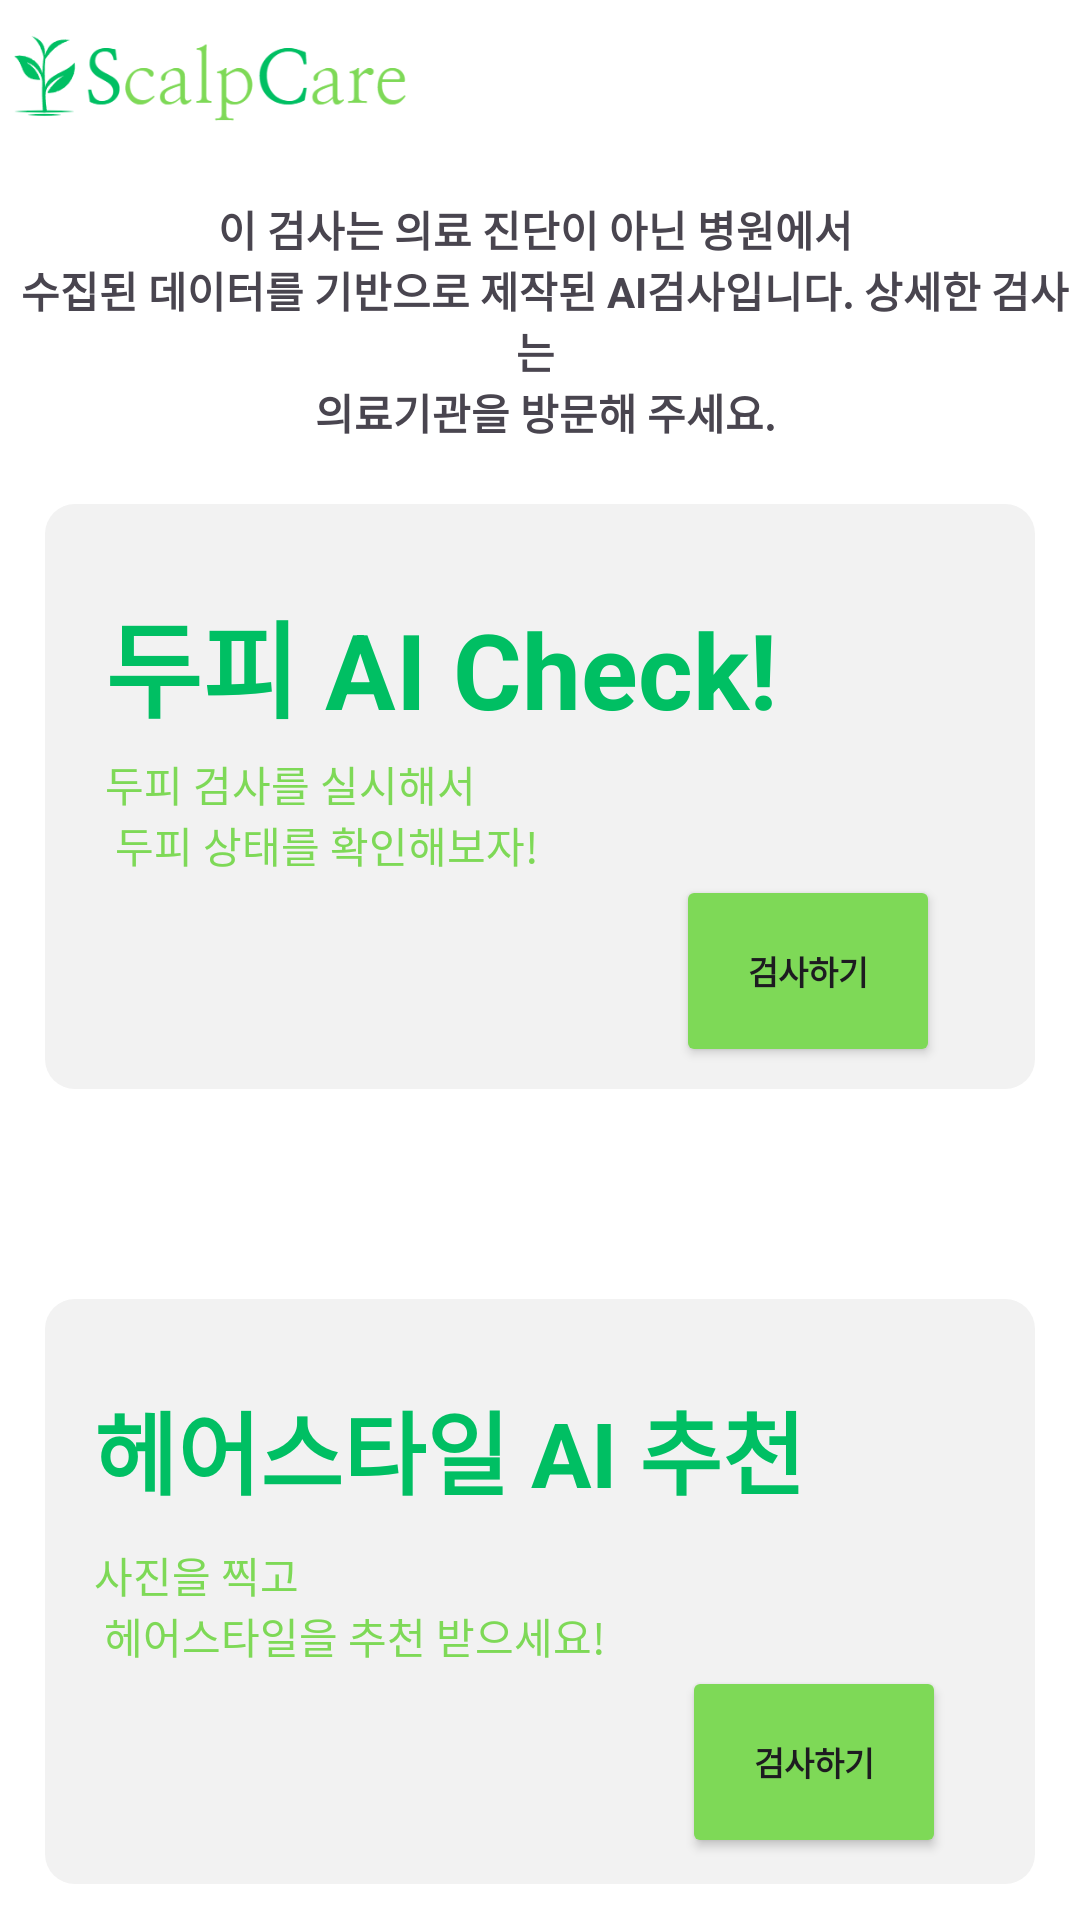

Write the Android layout XML for this screen, with the resource values it uses.
<!-- AndroidManifest.xml: application theme Theme.ApplicationScalp_care -->
<!-- res/layout/fragment_test.xml -->
<?xml version="1.0" encoding="utf-8"?>
<androidx.constraintlayout.widget.ConstraintLayout xmlns:android="http://schemas.android.com/apk/res/android"
    xmlns:app="http://schemas.android.com/apk/res-auto"
    xmlns:tools="http://schemas.android.com/tools"
    android:layout_width="match_parent"
    android:layout_height="match_parent"
    android:background="@color/white"
    tools:context=".TestFragment">

    <ImageView
        android:id="@+id/scalpLogo2"
        android:layout_width="141dp"
        android:layout_height="48dp"
        android:layout_marginTop="2dp"
        android:src="@drawable/logo_white_garo"
        app:layout_constraintEnd_toEndOf="parent"
        app:layout_constraintHorizontal_bias="0.0"
        app:layout_constraintStart_toStartOf="parent"
        app:layout_constraintTop_toTopOf="parent" />

    <ScrollView
        android:id="@+id/scrollView3"
        android:layout_width="wrap_content"
        android:layout_height="wrap_content"
        android:layout_marginBottom="20dp"
        android:foregroundGravity="center"
        app:layout_constraintBottom_toBottomOf="parent"
        app:layout_constraintEnd_toEndOf="parent"
        app:layout_constraintHorizontal_bias="0.0"
        app:layout_constraintStart_toStartOf="parent"
        app:layout_constraintTop_toBottomOf="@+id/textView6"
        app:layout_constraintVertical_bias="0.55">

        <LinearLayout
            android:layout_width="match_parent"
            android:layout_height="match_parent"
            android:orientation="vertical">

            <LinearLayout
                android:layout_width="330dp"
                android:layout_height="195dp"
                android:layout_gravity="center"
                android:layout_marginTop="30dp"
                android:background="@drawable/shape_corner_round_gray"
                android:orientation="vertical">

                <androidx.constraintlayout.widget.ConstraintLayout
                    android:layout_width="330dp"
                    android:layout_height="match_parent">

                    <TextView
                        android:id="@+id/textView10"
                        android:layout_width="wrap_content"
                        android:layout_height="wrap_content"
                        android:layout_marginTop="28dp"
                        android:text="@string/tvDoopiTest"
                        android:textColor="@color/green"
                        android:textSize="35sp"
                        android:textStyle="bold"
                        app:layout_constraintEnd_toEndOf="parent"
                        app:layout_constraintHorizontal_bias="0.188"
                        app:layout_constraintStart_toStartOf="parent"
                        app:layout_constraintTop_toTopOf="parent" />

                    <TextView
                        android:id="@+id/textView11"
                        android:layout_width="wrap_content"
                        android:layout_height="wrap_content"
                        android:layout_marginTop="4dp"
                        android:text="@string/tvDoopiInfo"
                        android:textColor="@color/lightgreen"
                        app:layout_constraintEnd_toEndOf="@+id/textView10"
                        app:layout_constraintHorizontal_bias="0.0"
                        app:layout_constraintStart_toStartOf="@+id/textView10"
                        app:layout_constraintTop_toBottomOf="@+id/textView10" />

                    <Button
                        android:id="@+id/btnDoopiTest"
                        android:layout_width="wrap_content"
                        android:layout_height="64dp"
                        android:layout_gravity="right"
                        android:backgroundTint="@color/lightgreen"
                        android:text="@string/btnDoopiTest"
                        android:textSize="11sp"
                        android:textStyle="bold"
                        app:cornerRadius="10dp"
                        app:layout_constraintEnd_toEndOf="parent"
                        app:layout_constraintHorizontal_bias="0.869"
                        app:layout_constraintStart_toStartOf="parent"
                        app:layout_constraintTop_toBottomOf="@+id/textView11" />

                </androidx.constraintlayout.widget.ConstraintLayout>

            </LinearLayout>

            <View
                android:id="@+id/divider"
                android:layout_width="409dp"
                android:layout_height="14dp"
                android:layout_marginTop="28dp"
                android:layout_marginBottom="28dp"
                android:background="@color/white" />

            <LinearLayout
                android:layout_width="330dp"
                android:layout_height="195dp"
                android:layout_gravity="center"
                android:background="@drawable/shape_corner_round_gray"
                android:orientation="vertical">

                <androidx.constraintlayout.widget.ConstraintLayout
                    android:layout_width="330dp"
                    android:layout_height="match_parent">

                    <TextView
                        android:id="@+id/textView12"
                        android:layout_width="wrap_content"
                        android:layout_height="wrap_content"
                        android:layout_marginTop="28dp"
                        android:text="@string/tvHairTest"
                        android:textColor="@color/green"
                        android:textSize="30sp"
                        android:textStyle="bold"
                        app:layout_constraintEnd_toEndOf="parent"
                        app:layout_constraintHorizontal_bias="0.175"
                        app:layout_constraintStart_toStartOf="parent"
                        app:layout_constraintTop_toTopOf="parent" />

                    <TextView
                        android:id="@+id/textView13"
                        android:layout_width="wrap_content"
                        android:layout_height="wrap_content"
                        android:layout_marginTop="10dp"
                        android:text="@string/tvHairInfo"
                        android:textColor="@color/lightgreen"
                        app:layout_constraintEnd_toEndOf="@+id/textView12"
                        app:layout_constraintHorizontal_bias="0.0"
                        app:layout_constraintStart_toStartOf="@+id/textView12"
                        app:layout_constraintTop_toBottomOf="@+id/textView12" />

                    <Button
                        android:id="@+id/btnHairTest"
                        android:layout_width="wrap_content"
                        android:layout_height="64dp"
                        android:backgroundTint="@color/lightgreen"
                        android:text="@string/btnHairTest"
                        android:textSize="11sp"
                        android:textStyle="bold"
                        app:cornerRadius="10dp"
                        app:layout_constraintEnd_toEndOf="parent"
                        app:layout_constraintHorizontal_bias="0.868"
                        app:layout_constraintStart_toStartOf="@+id/textView13"
                        app:layout_constraintTop_toBottomOf="@+id/textView13" />
                </androidx.constraintlayout.widget.ConstraintLayout>
            </LinearLayout>

        </LinearLayout>
    </ScrollView>

    <TextView
        android:id="@+id/textView6"
        android:layout_width="0dp"
        android:layout_height="wrap_content"
        android:layout_marginTop="16dp"
        android:text="@string/tvNotPro"
        android:textAlignment="center"
        android:textStyle="bold"
        app:layout_constraintEnd_toEndOf="parent"
        app:layout_constraintHorizontal_bias="0.0"
        app:layout_constraintStart_toStartOf="@+id/scalpLogo2"
        app:layout_constraintTop_toBottomOf="@+id/scalpLogo2" />

</androidx.constraintlayout.widget.ConstraintLayout>
<!-- resources referenced by this layout -->
<resources>
  <color name="green">#00BF63</color>
  <color name="lightgreen">#7ED957</color>
  <color name="white">#FFFFFFFF</color>
  <!-- drawable logo_white_garo: png bitmap (drawable, 10280 bytes) -->
  <!-- drawable shape_corner_round_gray (drawable) -->
  <?xml version="1.0" encoding="utf-8"?>
  <shape xmlns:android="http://schemas.android.com/apk/res/android">
  
      <solid android:color="@android:color/transparent" />
      <corners android:radius="10dp" />
      <solid android:color="@color/grayBg" />
  
  </shape>
  <string name="btnDoopiTest">검사하기</string>
  <string name="btnHairTest">검사하기</string>
  <string name="tvDoopiInfo">두피 검사를 실시해서 \n 두피 상태를 확인해보자!</string>
  <string name="tvDoopiTest"> 두피 AI Check! </string>
  <string name="tvHairInfo">사진을 찍고 \n 헤어스타일을 추천 받으세요!</string>
  <string name="tvHairTest">헤어스타일 AI 추천</string>
  <string name="tvNotPro">이 검사는 의료 진단이 아닌 병원에서 \n 수집된 데이터를 기반으로 제작된 AI검사입니다. 상세한 검사는 \n 의료기관을 방문해 주세요.</string>
  <style name="Theme.ApplicationScalp_care" parent="Base.Theme.ApplicationScalp_care" />
  <color name="grayBg">#F2F2F2</color>
  <style name="Base.Theme.ApplicationScalp_care" parent="Theme.Material3.DayNight.NoActionBar">
          
          
          <item name="android:windowLightStatusBar">true</item>
          <item name="android:statusBarColor">@color/white</item>
      </style>
</resources>
